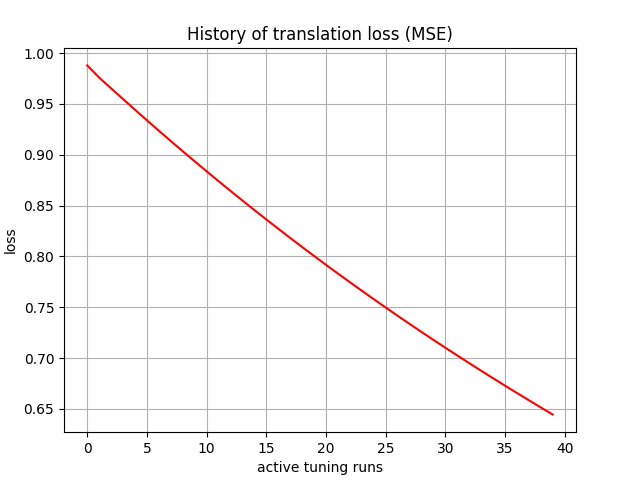

The data file committed next to this chart (first rows):
, 0
0, 0.9879
1, 0.9759
2, 0.9653
3, 0.9548
4, 0.9443
5, 0.9339
6, 0.9237
7, 0.9135
8, 0.9035
9, 0.8936
10, 0.8838
11, 0.8741
12, 0.8645
13, 0.855
14, 0.8456
15, 0.8364
16, 0.8273
17, 0.8182
18, 0.8093
19, 0.8005
20, 0.7918
21, 0.7832
22, 0.7747
23, 0.7663
24, 0.758
25, 0.7498
26, 0.7417
27, 0.7337
28, 0.7258
29, 0.7179
30, 0.7102
31, 0.7026
32, 0.695
33, 0.6876
34, 0.6802
35, 0.6729
36, 0.6657
37, 0.6585
38, 0.6515
39, 0.6445
